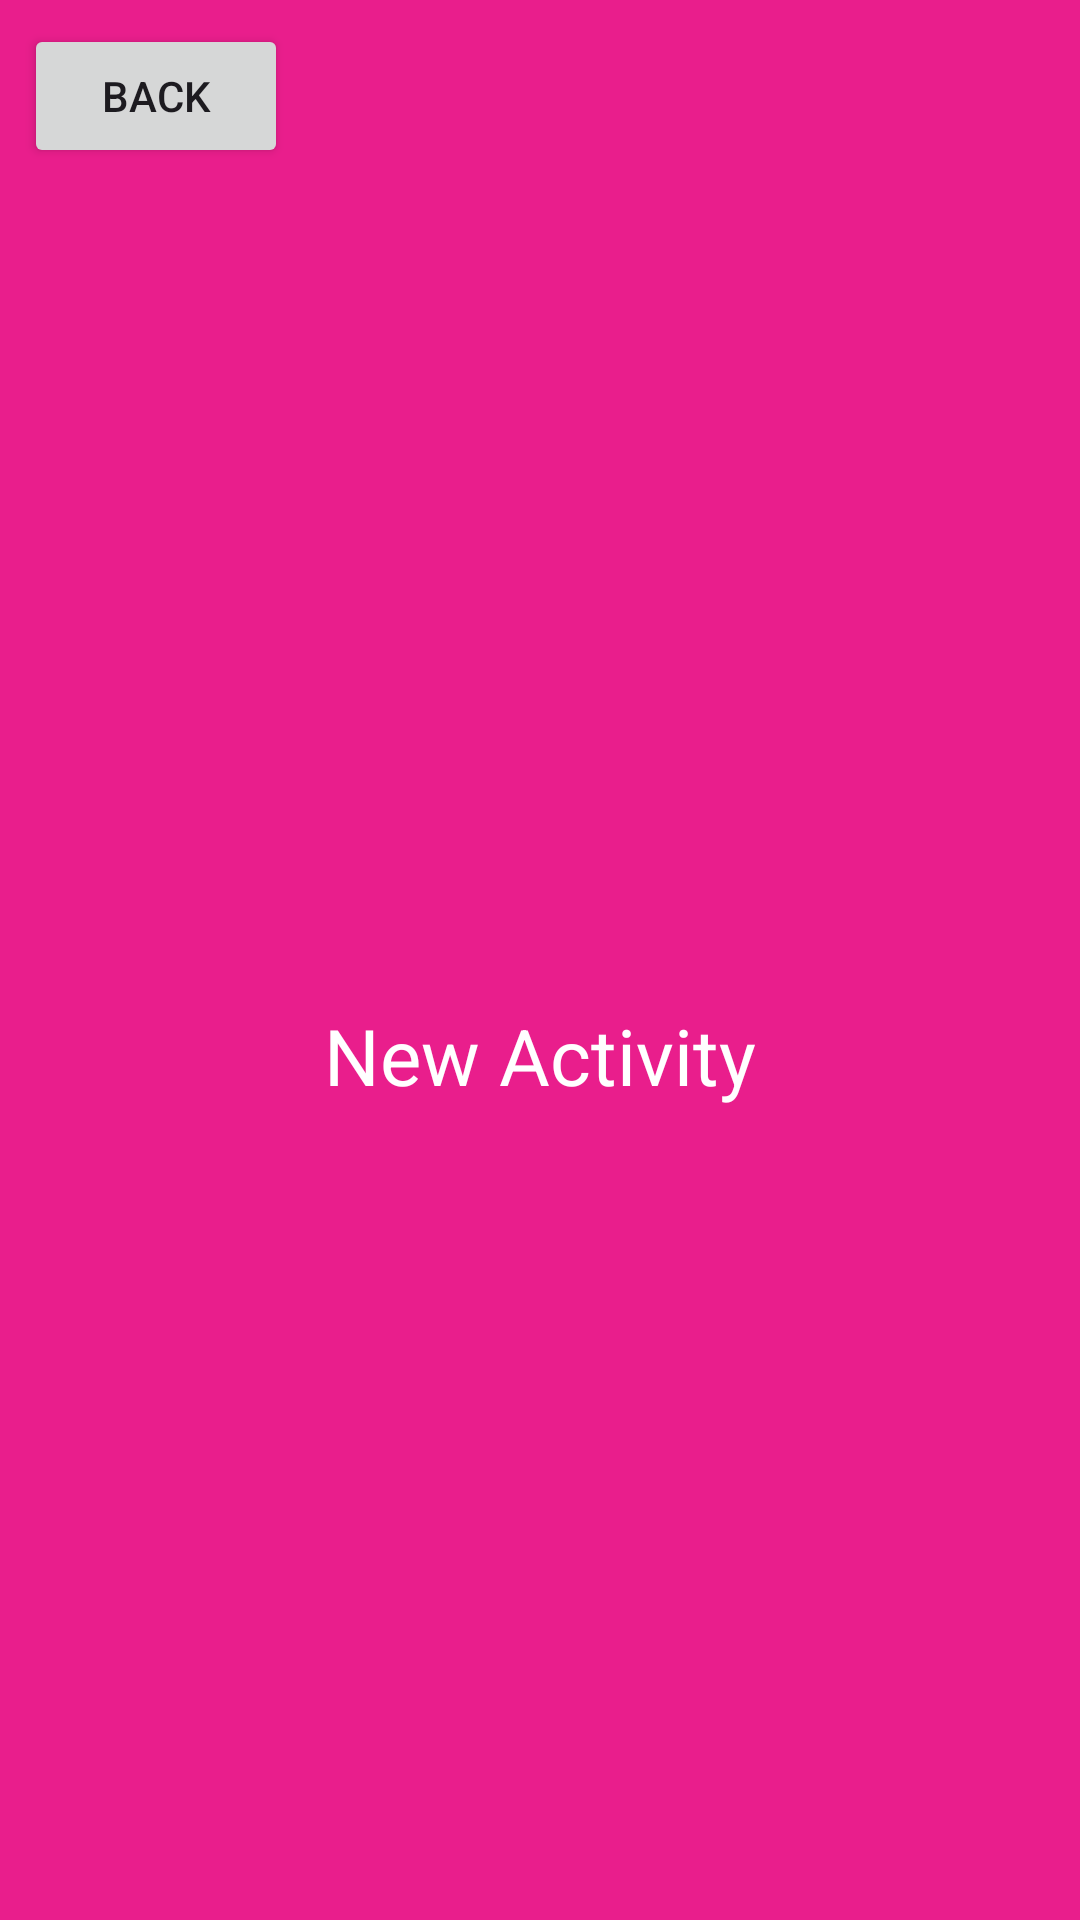

Layout XML and referenced resources for this Android screen:
<!-- AndroidManifest.xml: application theme Theme.Lab04_BaiTap1 -->
<!-- res/layout/activity_main2.xml -->
<?xml version="1.0" encoding="utf-8"?>
<LinearLayout
    xmlns:android="http://schemas.android.com/apk/res/android"
    android:layout_width="match_parent"
    android:layout_height="match_parent"
    android:orientation="vertical"
    android:background="#E91E8C">

    <Button
        android:id="@+id/btn_back"
        android:layout_width="wrap_content"
        android:layout_height="wrap_content"
        android:text="BACK"
        android:layout_margin="8dp" />

    <TextView
        android:layout_width="match_parent"
        android:layout_height="match_parent"
        android:text="New Activity"
        android:gravity="center"
        android:textColor="#FFFFFF"
        android:textSize="26sp" />
</LinearLayout>
<!-- resources referenced by this layout -->
<resources>
  <style name="Theme.Lab04_BaiTap1" parent="Base.Theme.Lab04_BaiTap1" />
  <style name="Base.Theme.Lab04_BaiTap1" parent="Theme.Material3.DayNight.NoActionBar">
          
          
      </style>
</resources>
